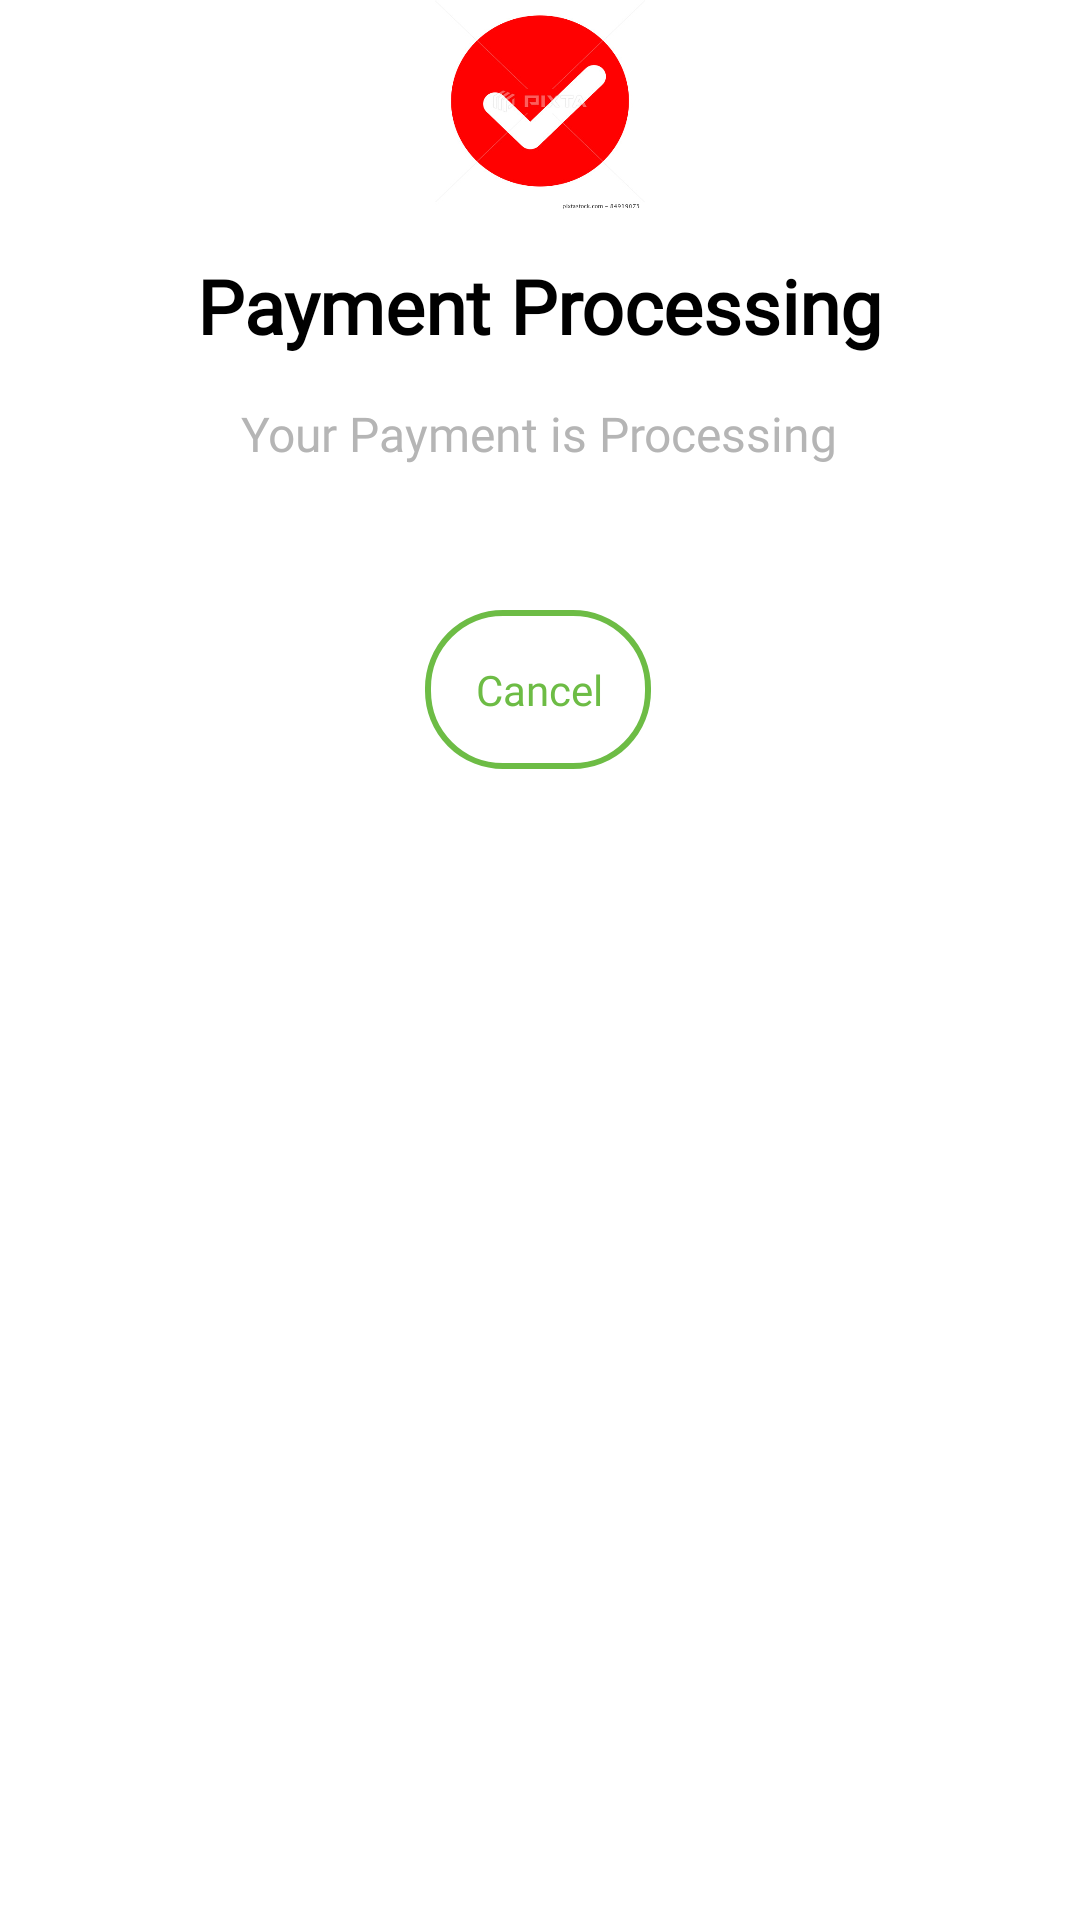

Reconstruct the res/layout file that produces this screen, plus the resources it refers to.
<!-- AndroidManifest.xml: application theme Theme.MyApplication -->
<!-- res/layout/proccessing.xml -->
<?xml version="1.0" encoding="utf-8"?>
<RelativeLayout
    xmlns:android="http://schemas.android.com/apk/res/android"
    android:layout_width="match_parent"
    android:layout_height="match_parent">

    <LinearLayout
        android:background="@drawable/custom_alert_success"
        android:layout_width="match_parent"
        android:layout_height="wrap_content"
        android:layout_marginLeft="20dp"
        android:orientation="vertical"
        android:layout_marginRight="20dp"

        android:layout_marginTop="30dp">

        <ImageView
            android:id="@+id/cancel_button"
            android:layout_width="30dp"
            android:layout_height="30dp"
            android:visibility="invisible"
            android:layout_centerHorizontal="true"
            android:layout_marginRight="10dp"
            android:layout_marginTop="5dp"
            android:layout_gravity="right"/>

        <LinearLayout
            android:layout_width="match_parent"
            android:layout_height="wrap_content"
            android:layout_marginBottom="20dp"
            android:layout_marginTop="20dp"
            android:layout_marginLeft="20dp"
            android:layout_marginRight="20dp"
            android:orientation="vertical">

            <TextView
                android:layout_width="wrap_content"
                android:layout_height="wrap_content"
                android:layout_gravity="center"
                android:text="Payment Processing"
                android:fontFamily="@font/ibm_bold"
                android:textColor="#000"
                android:textSize="@dimen/dp_25"
                android:textStyle="bold"
                />

            <TextView
                android:layout_width="wrap_content"
                android:layout_height="wrap_content"
                android:layout_gravity="center"
                android:text="Your Payment is Processing"
                android:fontFamily="@font/ibm_regular"
                android:layout_margin="@dimen/dp_15"
                android:textColor="@color/grey"
                android:textSize="@dimen/sp_16"

                />

            <TextView
                android:padding="20dp"
                android:id="@+id/close"
                android:layout_width="wrap_content"
                android:layout_height="wrap_content"
                android:text="Cancel"
                android:textSize="14dp"
                android:layout_marginBottom="@dimen/dp_10"
                android:textColor="@color/orange"
                android:fontFamily="@font/ibm_regular"
                android:background="@drawable/button_bg_pay"
                android:gravity="center"
                android:textAllCaps="false"
                android:layout_gravity="center"
                android:layout_marginTop="30dp"/>


        </LinearLayout>

    </LinearLayout>

    <ProgressBar
        android:id="@+id/progressBar"
        style="?android:attr/progressBarStyle"
        android:layout_width="70dp"
        android:layout_height="70dp"
        android:layout_centerHorizontal="true"
        android:background="@drawable/processing" />

</RelativeLayout>
<!-- resources referenced by this layout -->
<resources>
  <color name="grey">#B5B5B5</color>
  <color name="orange">#6DBC45</color>
  <dimen name="dp_10">10dp</dimen>
  <dimen name="dp_15">15dp</dimen>
  <dimen name="dp_25">25dp</dimen>
  <dimen name="sp_16">16dp</dimen>
  <!-- drawable button_bg_pay (drawable) -->
  <?xml version="1.0" encoding="utf-8"?>
  <layer-list xmlns:android="http://schemas.android.com/apk/res/android">
  
      <item android:left="3dp" android:bottom="3dp" android:right="4dp" android:top="3dp">
          <shape  android:shape="rectangle">
              <solid android:color="#FFFFFF" />
              <stroke android:width="2dp" android:color="#6DBC45" />
              <corners android:radius="25dp" />
          </shape>
      </item>
  </layer-list>
  <!-- drawable processing: jpg bitmap (drawable-xxxhdpi, 39186 bytes) -->
  <style name="Theme.MyApplication" parent="Theme.MaterialComponents.DayNight.NoActionBar">
          
          <item name="colorPrimary">@color/orange</item>
          <item name="colorPrimaryVariant">@color/orange_light</item>
          <item name="colorOnPrimary">@color/white_two</item>
          
          <item name="colorSecondary">@color/orange</item>
          <item name="colorSecondaryVariant">@color/orange_light</item>
          <item name="colorOnSecondary">@color/black</item>
          <item name="android:textColorHint">@color/warm_grey</item>
          <item name="android:forceDarkAllowed" tools:targetApi="q">false</item>
          
          <item name="android:statusBarColor" tools:targetApi="l">@color/edaddy_back</item>
          
      </style>
  <color name="orange_light">#8BC34A</color>
  <color name="white_two">#ffffff</color>
  <color name="black">#FF000000</color>
  <color name="warm_grey">#989898</color>
  <color name="edaddy_back"> #705241</color>
</resources>
